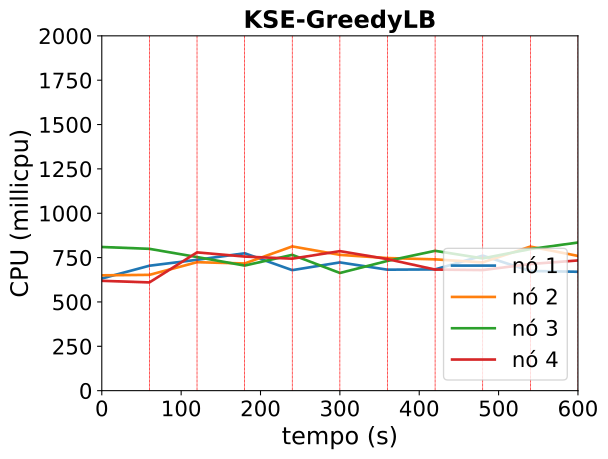

The file beside this chart, header and first rows:
timestamp, ppgcc-m02_pod_amount, ppgcc-m02_memory, ppgcc-m02_cpu, ppgcc-m03_pod_amount, ppgcc-m03_memory, ppgcc-m03_cpu, ppgcc-m04_pod_amount, ppgcc-m04_memory, ppgcc-m04_cpu, ppgcc-m05_pod_amount, ppgcc-m05_memory, ppgcc-m05_cpu
0, 5, 1052980, 632215783, 5, 1065508, 650046899, 5, 1070256, 809775605, 5, 1069412, 619168705
60, 5, 1058128, 704165802, 5, 1066696, 652788831, 5, 1068408, 799427038, 5, 1071392, 610069982
120, 4, 1044136, 737668487, 3, 1045840, 724046114, 3, 1048608, 753087002, 10, 1134680, 779332460
180, 7, 1082944, 774429229, 4, 1066036, 716902855, 4, 1058772, 705128093, 5, 1084916, 755855534
240, 3, 1038248, 679275157, 6, 1089136, 812997022, 8, 1106556, 765475108, 3, 1062212, 743893145
300, 5, 1064252, 722865219, 5, 1075540, 765414023, 4, 1065108, 663279576, 6, 1094816, 786416299
360, 5, 1061912, 681876328, 5, 1075276, 747355229, 3, 1056132, 731400123, 7, 1107092, 741458087
420, 5, 1064684, 683377254, 3, 1056532, 740082000, 6, 1090188, 788180592, 6, 1093100, 682475042
480, 9, 1106736, 761125817, 4, 1065376, 722979064, 3, 1059432, 745513878, 4, 1076864, 679675395
540, 3, 1043508, 674617012, 6, 1089136, 812010347, 5, 1081476, 798036597, 6, 1095080, 713781973
600, 7, 1081788, 670145863, 3, 1055872, 759532010, 7, 1104312, 834990928, 3, 1067096, 733950803
